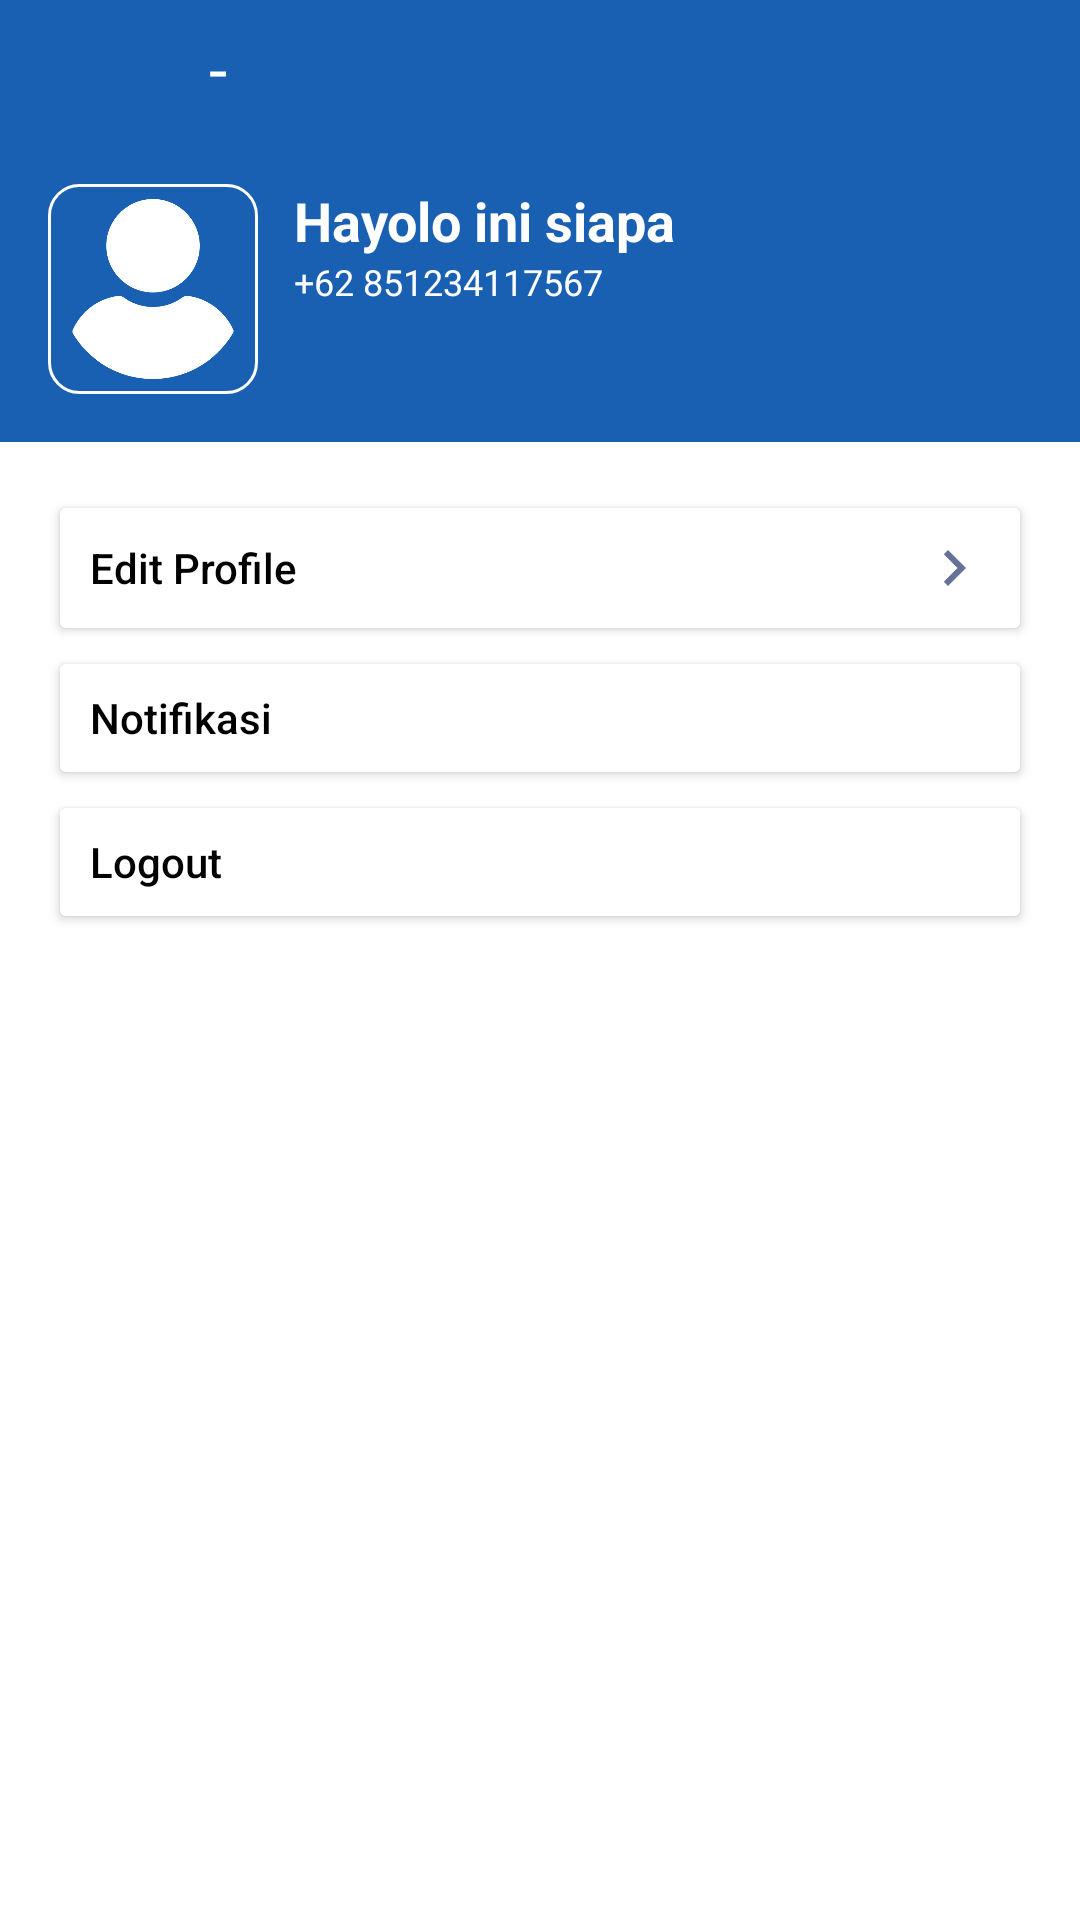

Reconstruct the res/layout file that produces this screen, plus the resources it refers to.
<!-- AndroidManifest.xml: application theme Theme.CovidTracker -->
<!-- res/layout/activity_setting.xml -->
<?xml version="1.0" encoding="utf-8"?>
<androidx.constraintlayout.widget.ConstraintLayout
    xmlns:android="http://schemas.android.com/apk/res/android"
    xmlns:app="http://schemas.android.com/apk/res-auto"
    xmlns:tools="http://schemas.android.com/tools"
    android:layout_width="match_parent"
    android:layout_height="match_parent"
    tools:context=".modules.setting.SettingActivity">

    <include
        layout="@layout/navigation_with_back"
        android:id="@+id/nav"
        android:layout_width="match_parent"
        android:layout_height="wrap_content"
        app:layout_constraintEnd_toEndOf="parent"
        app:layout_constraintStart_toStartOf="parent"
        app:layout_constraintTop_toTopOf="parent"
        />

    <LinearLayout
        android:id="@+id/linearLayout3"
        android:layout_width="match_parent"
        android:layout_height="wrap_content"
        android:background="@color/blue"
        android:orientation="horizontal"
        android:padding="16dp"
        app:layout_constraintEnd_toEndOf="parent"
        app:layout_constraintStart_toStartOf="parent"
        app:layout_constraintTop_toBottomOf="@+id/nav">

        <ImageView
            android:id="@+id/imageView2"
            android:layout_width="70dp"
            android:background="@drawable/round_boder_white"
            android:padding="5dp"
            android:layout_height="70dp"
            android:src="@drawable/user" />

        <LinearLayout
            android:layout_width="match_parent"
            android:layout_height="wrap_content"
            android:layout_marginLeft="12dp"
            android:background="@color/blue"
            android:orientation="vertical">

            <TextView
                android:id="@+id/name"
                android:layout_width="match_parent"
                android:layout_height="wrap_content"
                android:text="Hayolo ini siapa"
                android:textColor="@color/white"
                android:textSize="18sp"
                android:textStyle="bold" />

            <TextView
                android:id="@+id/phone"
                android:layout_width="match_parent"
                android:layout_height="wrap_content"
                android:text="+62 851234117567"
                android:textColor="@color/white"
                android:textSize="12sp" />
        </LinearLayout>
    </LinearLayout>

    <LinearLayout
        android:layout_width="match_parent"
        android:layout_height="wrap_content"
        app:layout_constraintEnd_toEndOf="parent"
        android:orientation="vertical"
        app:layout_constraintStart_toStartOf="parent"
        app:layout_constraintTop_toBottomOf="@+id/linearLayout3">

        <Button
            android:id="@+id/btn_edit_profile"
            android:layout_width="match_parent"
            android:layout_height="wrap_content"
            android:layout_marginStart="16dp"
            android:layout_marginTop="16dp"
            android:layout_marginEnd="16dp"
            android:backgroundTint="@color/white"
            android:drawableRight="@drawable/ic_baseline_chevron_right_mini"
            android:drawablePadding="16dp"
            android:padding="14dp"
            android:text="Edit Profile"
            android:textAlignment="textStart"
            android:textAllCaps="false"
            android:textColor="@color/black"
            app:icon="@drawable/ic_baseline_settings_24"
            app:iconTint="@color/blue" />

        <Button
            android:id="@+id/btn_notif"
            android:layout_width="match_parent"
            android:layout_height="wrap_content"
            android:layout_marginStart="16dp"
            android:layout_marginEnd="16dp"
            android:backgroundTint="@color/white"
            android:drawablePadding="16dp"
            android:padding="14dp"
            android:text="Notifikasi"
            android:textAlignment="textStart"
            android:textAllCaps="false"
            android:textColor="@color/black"
            app:icon="@drawable/ic_baseline_notifications_24"
            app:iconTint="@color/blue" />

        <Button
            android:id="@+id/btn_logout"
            android:layout_width="match_parent"
            android:layout_height="wrap_content"
            android:layout_marginStart="16dp"
            android:layout_marginEnd="16dp"
            android:backgroundTint="@color/white"
            android:drawablePadding="16dp"
            android:padding="14dp"
            android:text="Logout"
            android:textAlignment="textStart"
            android:textAllCaps="false"
            android:textColor="@color/black"
            app:icon="@drawable/ic_baseline_exit_to_app_24"
            app:iconTint="@color/blue" />
    </LinearLayout>



</androidx.constraintlayout.widget.ConstraintLayout>
<!-- res/layout/navigation_with_back.xml (included above) -->
<?xml version="1.0" encoding="utf-8"?>
<LinearLayout xmlns:android="http://schemas.android.com/apk/res/android"
    android:layout_width="match_parent"
    android:layout_height="wrap_content"
    android:background="@color/blue"
    android:orientation="horizontal"
    android:paddingTop="8dp"
    android:paddingRight="16dp"
    android:paddingBottom="8dp"
    android:weightSum="7"
    android:gravity="center"
    xmlns:app="http://schemas.android.com/apk/res-auto">

    <ImageButton
        android:id="@+id/back_button"
        android:layout_width="10dp"
        android:layout_height="wrap_content"
        android:layout_marginEnd="15dp"
        android:layout_weight="1"
        android:background="@null"
        android:padding="14dp"
        app:srcCompat="@drawable/ic_baseline_arrow_back_24" />

    <TextView
        android:id="@+id/title_nav"
        android:layout_width="wrap_content"
        android:layout_height="wrap_content"
        android:layout_weight="6"
        android:textSize="22sp"
        android:textColor="@color/white"
        android:text="-" />
</LinearLayout>
<!-- resources referenced by this layout -->
<resources>
  <color name="black">#FF000000</color>
  <color name="blue">#1960B2</color>
  <color name="white">#FFFFFFFF</color>
  <!-- drawable ic_baseline_chevron_right_mini (drawable) -->
  <vector android:height="24dp" android:tint="@color/text_primary"
      android:viewportHeight="24" android:viewportWidth="24"
      android:width="24dp" xmlns:android="http://schemas.android.com/apk/res/android">
      <path android:fillColor="@android:color/white" android:pathData="M10,6L8.59,7.41 13.17,12l-4.58,4.59L10,18l6,-6z"/>
  </vector>
  <!-- drawable ic_baseline_exit_to_app_24 (drawable) -->
  <vector android:height="24dp" android:tint="@color/blue"
      android:viewportHeight="24" android:viewportWidth="24"
      android:width="24dp" xmlns:android="http://schemas.android.com/apk/res/android">
      <path android:fillColor="@android:color/white" android:pathData="M10.09,15.59L11.5,17l5,-5 -5,-5 -1.41,1.41L12.67,11H3v2h9.67l-2.58,2.59zM19,3H5c-1.11,0 -2,0.9 -2,2v4h2V5h14v14H5v-4H3v4c0,1.1 0.89,2 2,2h14c1.1,0 2,-0.9 2,-2V5c0,-1.1 -0.9,-2 -2,-2z"/>
  </vector>
  <!-- drawable round_boder_white (drawable) -->
  <?xml version="1.0" encoding="utf-8"?>
  <shape android:shape="rectangle" xmlns:android="http://schemas.android.com/apk/res/android">
      <stroke android:color="@color/white"
          android:width="1dp"
          />
      <corners android:radius="10dp"/>
  </shape>
  <!-- drawable user: png bitmap (drawable-v24, 15443 bytes) -->
  <style name="Theme.CovidTracker" parent="Theme.MaterialComponents.DayNight.NoActionBar">
          
          <item name="colorPrimary">@color/blue</item>
          <item name="colorPrimaryVariant">@color/dark_blue</item>
          <item name="colorOnPrimary">@color/white</item>
          
          <item name="colorSecondary">@color/text_primary</item>
          <item name="colorSecondaryVariant">@color/text_light</item>
          <item name="colorOnSecondary">@color/black</item>
          
          <item name="android:statusBarColor" tools:targetApi="l">?attr/colorPrimaryVariant</item>
          
          <item name="android:windowNoTitle">true</item>
          <item name="android:windowActionBar">false</item>
          <item name="android:windowFullscreen">true</item>
          <item name="android:windowContentOverlay">@null</item>
      </style>
  <color name="text_primary">#647297</color>
  <color name="dark_blue">#19274B</color>
  <color name="text_light">#DCE0EC</color>
</resources>
